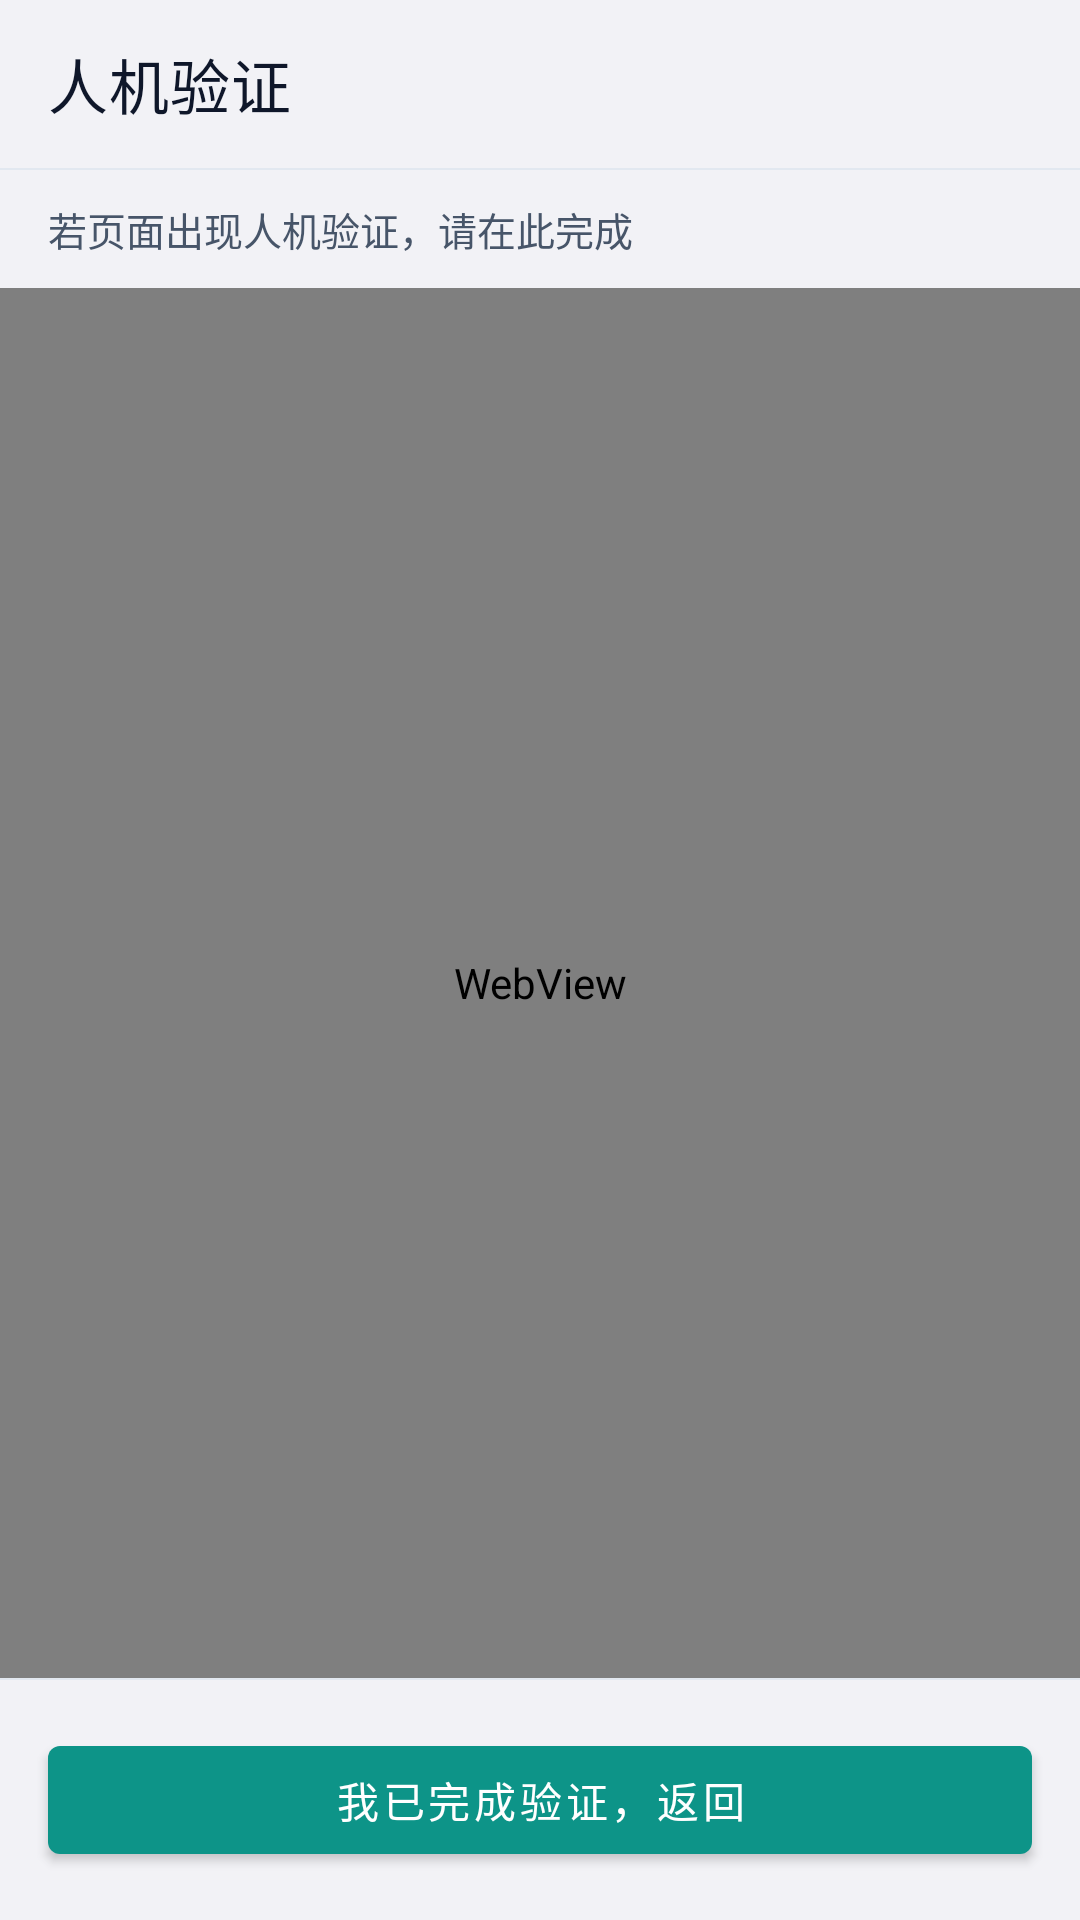

The Android layout XML behind this screen, and the referenced resources:
<!-- AndroidManifest.xml: application theme Theme.AppTheme.Teal -->
<!-- res/layout/activity_waf_verification.xml -->
<?xml version="1.0" encoding="utf-8"?>
<LinearLayout xmlns:android="http://schemas.android.com/apk/res/android"
    xmlns:app="http://schemas.android.com/apk/res-auto"
    android:layout_width="match_parent"
    android:layout_height="match_parent"
    android:orientation="vertical"
    android:background="@color/background"
    android:fitsSystemWindows="true">

    <com.google.android.material.appbar.MaterialToolbar
        android:id="@+id/toolbar"
        android:layout_width="match_parent"
        android:layout_height="?attr/actionBarSize"
        android:background="@color/background"
        app:titleTextColor="@color/text_primary"
        app:navigationIconTint="@color/text_primary"
        app:title="人机验证" />

    <View
        android:layout_width="match_parent"
        android:layout_height="0.5dp"
        android:background="@color/divider" />

    <TextView
        android:id="@+id/tv_status"
        android:layout_width="match_parent"
        android:layout_height="wrap_content"
        android:paddingHorizontal="16dp"
        android:paddingVertical="10dp"
        android:text="若页面出现人机验证，请在此完成"
        android:textColor="@color/text_secondary"
        android:textSize="13sp" />

    <FrameLayout
        android:layout_width="match_parent"
        android:layout_height="0dp"
        android:layout_weight="1">

        <WebView
            android:id="@+id/web_view"
            android:layout_width="match_parent"
            android:layout_height="match_parent" />

        <ProgressBar
            android:id="@+id/progress"
            android:layout_width="wrap_content"
            android:layout_height="wrap_content"
            android:layout_gravity="center"
            android:visibility="gone" />
    </FrameLayout>

    <View
        android:layout_width="match_parent"
        android:layout_height="0.5dp"
        android:background="@color/divider" />

    <Button
        android:id="@+id/btn_done"
        android:layout_width="match_parent"
        android:layout_height="48dp"
        android:layout_margin="16dp"
        android:text="我已完成验证，返回"
        android:textAllCaps="false" />

</LinearLayout>
<!-- resources referenced by this layout -->
<resources>
  <color name="background">#F2F2F6</color>
  <color name="divider">#E2E8F0</color>
  <color name="text_primary">#0F172A</color>
  <color name="text_secondary">#475569</color>
  <style name="Theme.AppTheme.Teal" parent="Theme.AppTheme">
          <item name="colorPrimary">@color/theme_teal</item>
          <item name="colorPrimary80">#CC0D9488</item>
          <item name="colorPrimaryVariant">@color/theme_teal_dark</item>
          <item name="colorSecondary">@color/theme_teal_light</item>
          <item name="colorSecondaryVariant">@color/theme_teal</item>
          <item name="android:statusBarColor">@color/background</item>
          <item name="android:navigationBarColor">@color/background</item>
      </style>
  <style name="Theme.AppTheme" parent="Theme.MaterialComponents.DayNight.NoActionBar">
          
          <item name="colorPrimary">@color/primary</item>
          <item name="colorPrimary80">#CC2563EB</item>
          <item name="colorPrimaryVariant">@color/primary_dark</item>
          <item name="colorOnPrimary">@color/text_white</item>
          <item name="colorSecondary">@color/primary_light</item>
          <item name="colorSecondaryVariant">@color/primary</item>
          <item name="colorOnSecondary">@color/text_white</item>
  
          
          <item name="android:statusBarColor" tools:targetApi="21">@color/top_bar</item>
          <item name="android:windowLightStatusBar" tools:targetApi="23">true</item>
          <item name="android:navigationBarColor" tools:targetApi="21">@color/background</item>
          <item name="android:windowLightNavigationBar" tools:targetApi="27">true</item>
  
          
          <item name="android:windowBackground">@color/background</item>
          <item name="android:colorBackground">@color/background</item>
  
          
          <item name="colorControlHighlight">@color/primary_alpha_19</item>
  
          <item name="windowActionBar">false</item>
          <item name="windowNoTitle">true</item>
          <item name="materialCardViewStyle">@style/CardView.NewStyle</item>
      </style>
  <color name="theme_teal">#0D9488</color>
  <color name="theme_teal_dark">#0F766E</color>
  <color name="theme_teal_light">#14B8A6</color>
  <color name="primary">#2563EB</color>
  <color name="primary_dark">#1D4ED8</color>
  <color name="text_white">#FFFFFF</color>
  <color name="primary_light">#3B82F6</color>
  <color name="top_bar">#FFFFFF</color>
  <color name="primary_alpha_19">#202563EB</color>
  <style name="CardView.NewStyle" parent="Widget.MaterialComponents.CardView">
          <item name="cardCornerRadius">16dp</item>
          <item name="cardElevation">1dp</item>
          <item name="cardBackgroundColor">@color/surface</item>
          <item name="strokeWidth">1dp</item>
          <item name="strokeColor">@color/divider</item>
          <item name="cardPreventCornerOverlap">false</item>
      </style>
  <color name="surface">#FFFFFF</color>
</resources>
